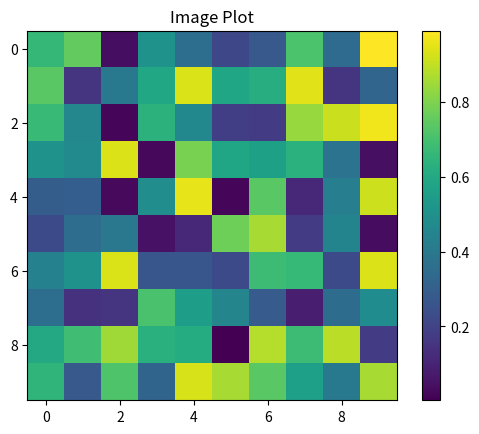

Python code for this plot:
import numpy as np
from matplotlib import pyplot as plt

heatmap = np.random.rand(10, 10)
plt.imshow(heatmap, cmap='viridis')
plt.colorbar()
plt.title('Image Plot')
plt.show()